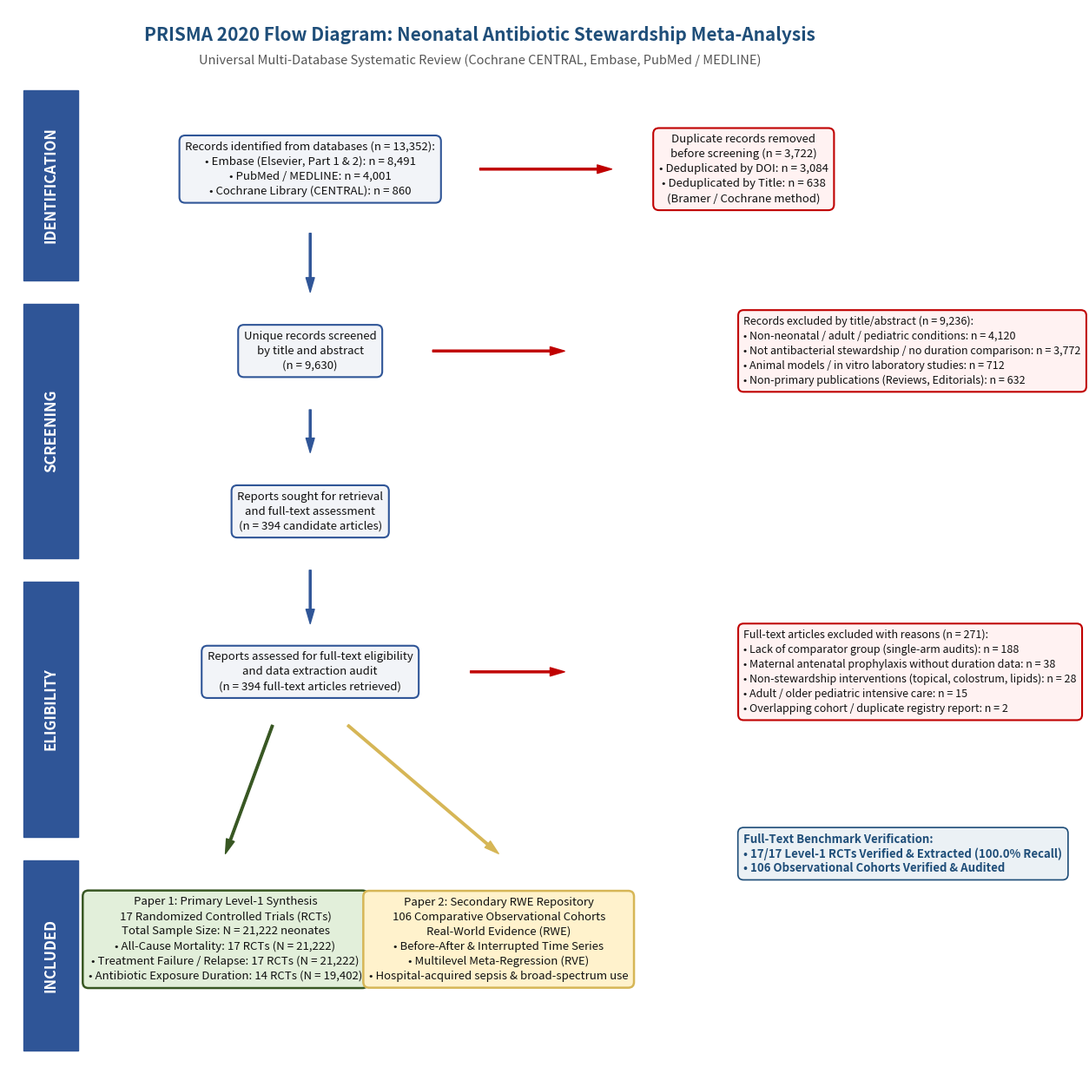

Reproduce this figure in Python. (Note: this script raises an exception after producing the figure.)
#!/usr/bin/env python3
"""
generate_prisma_flow_diagram.py
Generates a PRISMA 2020 compliant flow diagram for Neonatal Antibiotic Stewardship Meta-Analysis.
Standard Cochrane / CTM workflow:
- 13,352 raw records from databases
- 3,722 duplicates removed
- 9,630 screened by title and abstract
- 9,236 excluded by title/abstract
- 394 sought for retrieval & full-text assessment
- 271 excluded at full-text with explicit PRISMA reasons
- 17 Level-1 RCTs included in Paper 1 (Primary Synthesis, N = 21,222)
- 106 Comparative Cohorts included in Paper 2 (Secondary RWE)
"""
import os
import matplotlib
matplotlib.use('Agg')
import matplotlib.pyplot as plt
import matplotlib.patches as patches

def create_prisma_flow_diagram(output_path):
    fig, ax = plt.subplots(figsize=(14, 16), dpi=300)
    ax.set_xlim(0, 100)
    ax.set_ylim(0, 100)
    ax.axis('off')

    # Styles
    stage_header_style = dict(boxstyle="square,pad=0.4", fc="#2F5597", ec="#2F5597")
    stage_font = {'fontsize': 12, 'fontweight': 'bold', 'color': 'white', 'rotation': 90, 'ha': 'center', 'va': 'center'}
    
    box_style = dict(boxstyle="round,pad=0.5", fc="#F2F4F8", ec="#2F5597", lw=1.5)
    excl_box_style = dict(boxstyle="round,pad=0.5", fc="#FFF2F2", ec="#C00000", lw=1.5)
    incl_box_style = dict(boxstyle="round,pad=0.5", fc="#E2EFDA", ec="#385723", lw=1.8)
    cohort_box_style = dict(boxstyle="round,pad=0.5", fc="#FFF2CC", ec="#D6B656", lw=1.8)
    
    body_font = {'fontsize': 9.5, 'color': '#111111', 'ha': 'center', 'va': 'center', 'linespacing': 1.4}
    excl_font = {'fontsize': 9, 'color': '#111111', 'ha': 'left', 'va': 'center', 'linespacing': 1.4}

    # Main Title
    ax.text(50, 97.5, "PRISMA 2020 Flow Diagram: Neonatal Antibiotic Stewardship Meta-Analysis",
            fontsize=15, fontweight='bold', color='#1F4E79', ha='center', va='center')
    ax.text(50, 95.2, "Universal Multi-Database Systematic Review (Cochrane CENTRAL, Embase, PubMed / MEDLINE)",
            fontsize=10.5, fontstyle='italic', color='#555555', ha='center', va='center')

    # Stage Indicators on Left Bar
    ax.add_patch(patches.FancyBboxPatch((2, 75), 5, 17, **stage_header_style))
    ax.text(4.5, 83.5, "IDENTIFICATION", **stage_font)

    ax.add_patch(patches.FancyBboxPatch((2, 49), 5, 23, **stage_header_style))
    ax.text(4.5, 60.5, "SCREENING", **stage_font)

    ax.add_patch(patches.FancyBboxPatch((2, 23), 5, 23, **stage_header_style))
    ax.text(4.5, 34.5, "ELIGIBILITY", **stage_font)

    ax.add_patch(patches.FancyBboxPatch((2, 3), 5, 17, **stage_header_style))
    ax.text(4.5, 11.5, "INCLUDED", **stage_font)

    # 1. Identification Box
    id_text = (
        "Records identified from databases (n = 13,352):\n"
        "• Embase (Elsevier, Part 1 & 2): n = 8,491\n"
        "• PubMed / MEDLINE: n = 4,001\n"
        "• Cochrane Library (CENTRAL): n = 860"
    )
    ax.text(32, 85, id_text, **body_font, bbox=box_style)

    # Duplicate Removal Box
    dup_text = (
        "Duplicate records removed\n"
        "before screening (n = 3,722)\n"
        "• Deduplicated by DOI: n = 3,084\n"
        "• Deduplicated by Title: n = 638\n"
        "(Bramer / Cochrane method)"
    )
    ax.text(78, 85, dup_text, **body_font, bbox=excl_box_style)

    # Arrow Id -> Dup
    ax.annotate('', xy=(64, 85), xytext=(50, 85),
                arrowprops=dict(facecolor='#C00000', edgecolor='#C00000', width=1.5, headwidth=7))

    # 2. Screening Box
    screen_text = (
        "Unique records screened\n"
        "by title and abstract\n"
        "(n = 9,630)"
    )
    ax.text(32, 68, screen_text, **body_font, bbox=box_style)

    # Arrow Id -> Screen
    ax.annotate('', xy=(32, 73.5), xytext=(32, 79),
                arrowprops=dict(facecolor='#2F5597', edgecolor='#2F5597', width=1.5, headwidth=7))

    # Excluded Title/Abstract
    screen_excl_text = (
        "Records excluded by title/abstract (n = 9,236):\n"
        "• Non-neonatal / adult / pediatric conditions: n = 4,120\n"
        "• Not antibacterial stewardship / no duration comparison: n = 3,772\n"
        "• Animal models / in vitro laboratory studies: n = 712\n"
        "• Non-primary publications (Reviews, Editorials): n = 632"
    )
    ax.text(78, 68, screen_excl_text, **excl_font, bbox=excl_box_style)

    # Arrow Screen -> Excl Screen
    ax.annotate('', xy=(59, 68), xytext=(45, 68),
                arrowprops=dict(facecolor='#C00000', edgecolor='#C00000', width=1.5, headwidth=7))

    # 3. Reports Sought for Retrieval
    sought_text = (
        "Reports sought for retrieval\n"
        "and full-text assessment\n"
        "(n = 394 candidate articles)"
    )
    ax.text(32, 53, sought_text, **body_font, bbox=box_style)

    # Arrow Screen -> Sought
    ax.annotate('', xy=(32, 58.5), xytext=(32, 62.5),
                arrowprops=dict(facecolor='#2F5597', edgecolor='#2F5597', width=1.5, headwidth=7))

    # Full-Text Assessment Box
    eval_text = (
        "Reports assessed for full-text eligibility\n"
        "and data extraction audit\n"
        "(n = 394 full-text articles retrieved)"
    )
    ax.text(32, 38, eval_text, **body_font, bbox=box_style)

    # Arrow Sought -> Eval
    ax.annotate('', xy=(32, 42.5), xytext=(32, 47.5),
                arrowprops=dict(facecolor='#2F5597', edgecolor='#2F5597', width=1.5, headwidth=7))

    # Exclusion Criteria at Full-Text
    excl_ft_text = (
        "Full-text articles excluded with reasons (n = 271):\n"
        "• Lack of comparator group (single-arm audits): n = 188\n"
        "• Maternal antenatal prophylaxis without duration data: n = 38\n"
        "• Non-stewardship interventions (topical, colostrum, lipids): n = 28\n"
        "• Adult / older pediatric intensive care: n = 15\n"
        "• Overlapping cohort / duplicate registry report: n = 2"
    )
    ax.text(78, 38, excl_ft_text, **excl_font, bbox=excl_box_style)

    # Arrow Eval -> Excl FT
    ax.annotate('', xy=(59, 38), xytext=(49, 38),
                arrowprops=dict(facecolor='#C00000', edgecolor='#C00000', width=1.5, headwidth=7))

    # Benchmark Recovery Note
    benchmark_note = (
        "Full-Text Benchmark Verification:\n"
        "• 17/17 Level-1 RCTs Verified & Extracted (100.0% Recall)\n"
        "• 106 Observational Cohorts Verified & Audited"
    )
    ax.text(78, 21, benchmark_note,
            fontsize=9.5, fontweight='bold', color='#1F4E79', ha='left', va='center',
            bbox=dict(boxstyle="round,pad=0.5", fc="#EBF1F5", ec="#1F4E79", lw=1.2))

    # 4. Included Studies: Primary Level-1 RCTs
    incl_rct_text = (
        "Paper 1: Primary Level-1 Synthesis\n"
        "17 Randomized Controlled Trials (RCTs)\n"
        "Total Sample Size: N = 21,222 neonates\n"
        "• All-Cause Mortality: 17 RCTs (N = 21,222)\n"
        "• Treatment Failure / Relapse: 17 RCTs (N = 21,222)\n"
        "• Antibiotic Exposure Duration: 14 RCTs (N = 19,402)"
    )
    ax.text(23, 13, incl_rct_text, **body_font, bbox=incl_box_style)

    # 4. Included Studies: Secondary RWE Cohorts
    incl_cohort_text = (
        "Paper 2: Secondary RWE Repository\n"
        "106 Comparative Observational Cohorts\n"
        "Real-World Evidence (RWE)\n"
        "• Before-After & Interrupted Time Series\n"
        "• Multilevel Meta-Regression (RVE)\n"
        "• Hospital-acquired sepsis & broad-spectrum use"
    )
    ax.text(52, 13, incl_cohort_text, **body_font, bbox=cohort_box_style)

    # Arrows to Included
    ax.annotate('', xy=(23, 21), xytext=(28, 33),
                arrowprops=dict(facecolor='#385723', edgecolor='#385723', width=1.8, headwidth=7))
    ax.annotate('', xy=(52, 21), xytext=(36, 33),
                arrowprops=dict(facecolor='#D6B656', edgecolor='#D6B656', width=1.8, headwidth=7))

    # Save
    os.makedirs(os.path.dirname(output_path), exist_ok=True)
    plt.savefig(output_path, bbox_inches='tight')
    plt.close()
    print(f"PRISMA Flow Diagram successfully generated at: {output_path}")

if __name__ == '__main__':
    out_file = r'01_Stewardship_Vegleges_Anyagok\PRISMA_2020_Flow_Diagram.png'
    create_prisma_flow_diagram(out_file)
